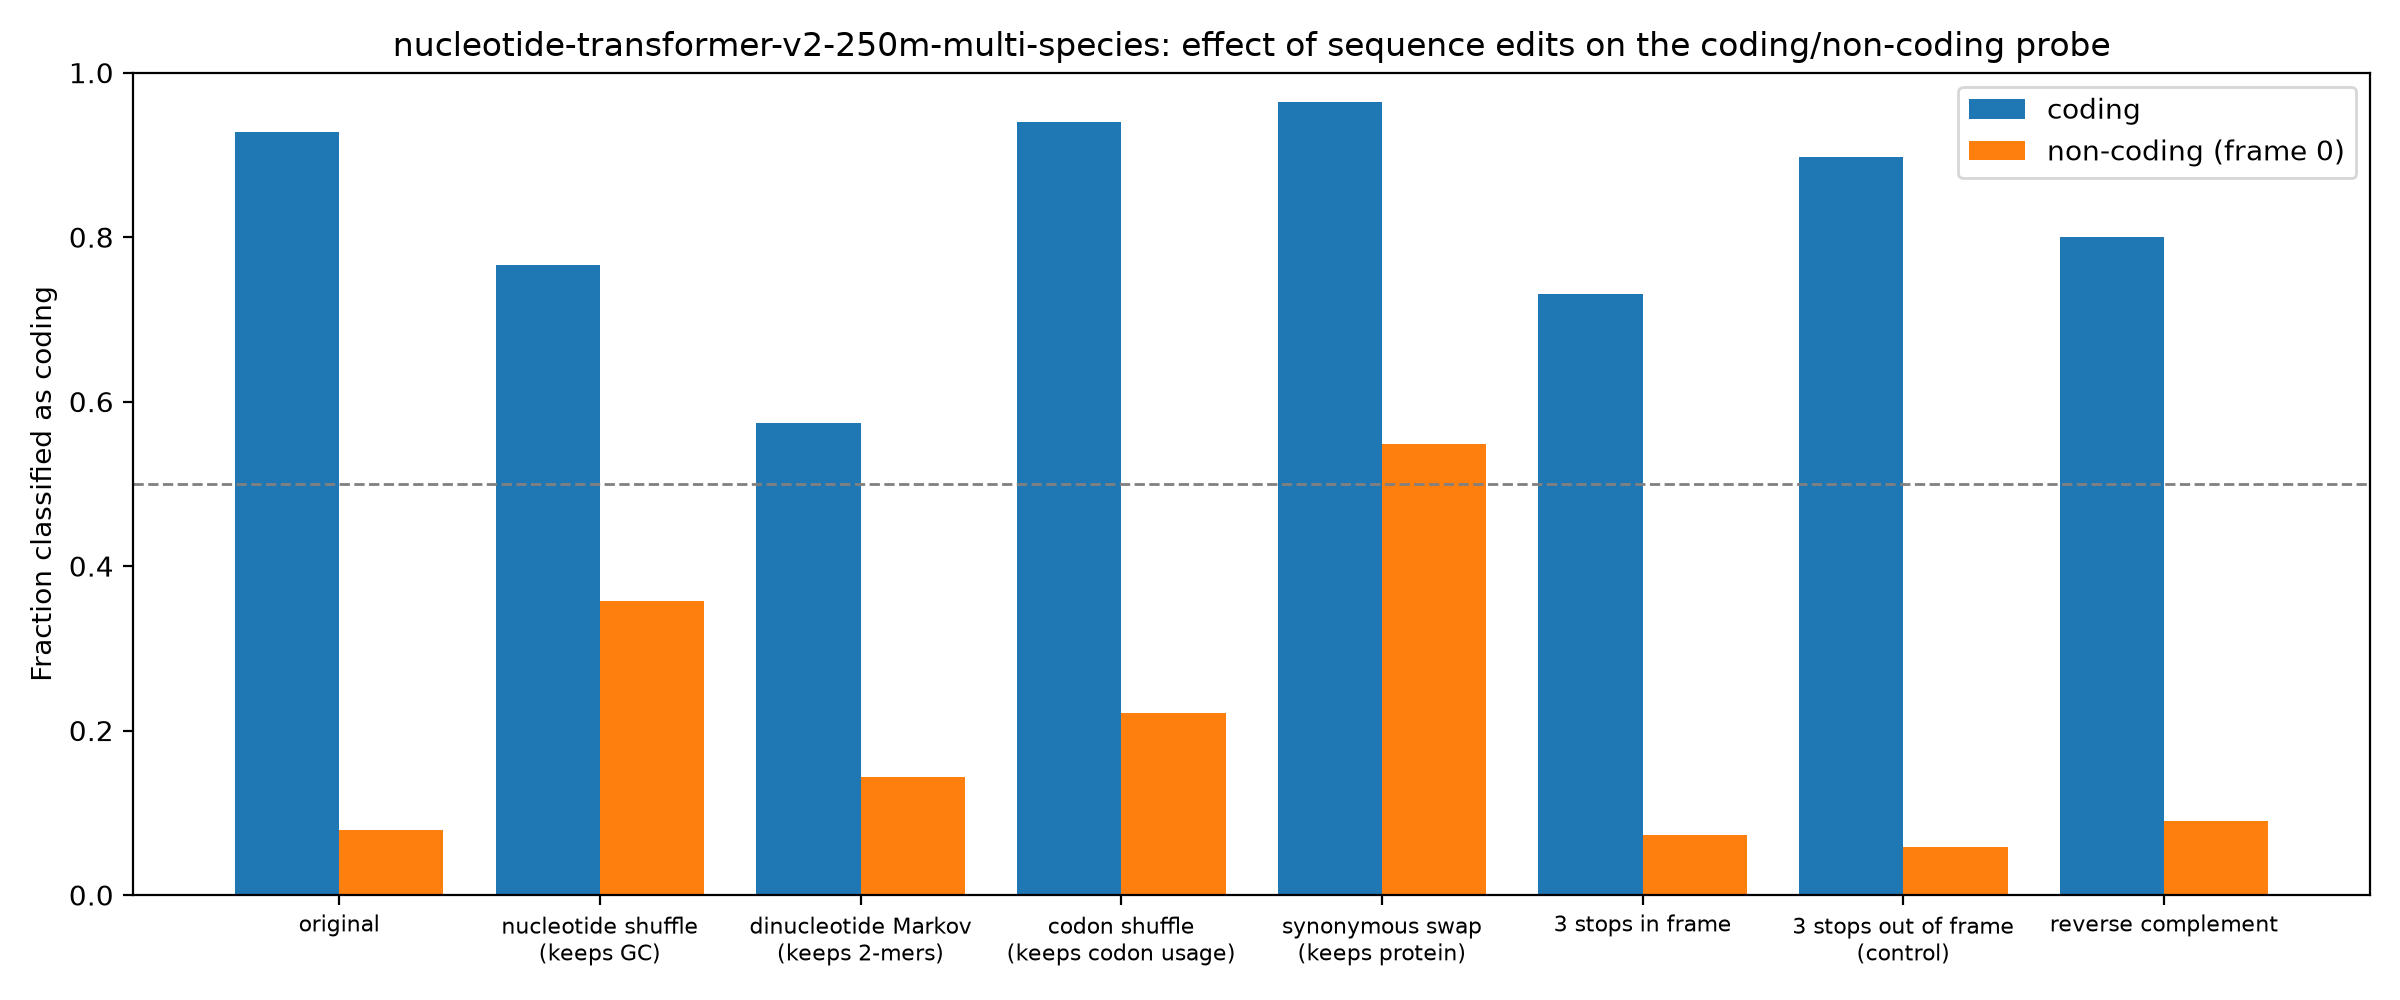

The file beside this chart, header and first rows:
group, edit, mean_coding_score, frac_called_coding
coding, original, 4.053, 0.928
coding, nucleotide shuffle (keeps GC), 1.692, 0.7665
coding, dinucleotide Markov (keeps 2-mers), 0.5218, 0.5735
coding, codon shuffle (keeps codon usage), 4.301, 0.94
coding, synonymous swap (keeps protein), 4.015, 0.9645
coding, 3 stops in frame, 1.641, 0.731
coding, 3 stops out of frame (control), 3.433, 0.897
coding, reverse complement, 2.287, 0.8
non-coding (frame 0), original, -3.555, 0.0785
non-coding (frame 0), nucleotide shuffle (keeps GC), -1.09, 0.357
non-coding (frame 0), dinucleotide Markov (keeps 2-mers), -2.955, 0.1435
non-coding (frame 0), codon shuffle (keeps codon usage), -1.986, 0.221
non-coding (frame 0), synonymous swap (keeps protein), 0.2376, 0.5485
non-coding (frame 0), 3 stops in frame, -3.734, 0.073
non-coding (frame 0), 3 stops out of frame (control), -3.743, 0.058
non-coding (frame 0), reverse complement, -3.488, 0.0895
